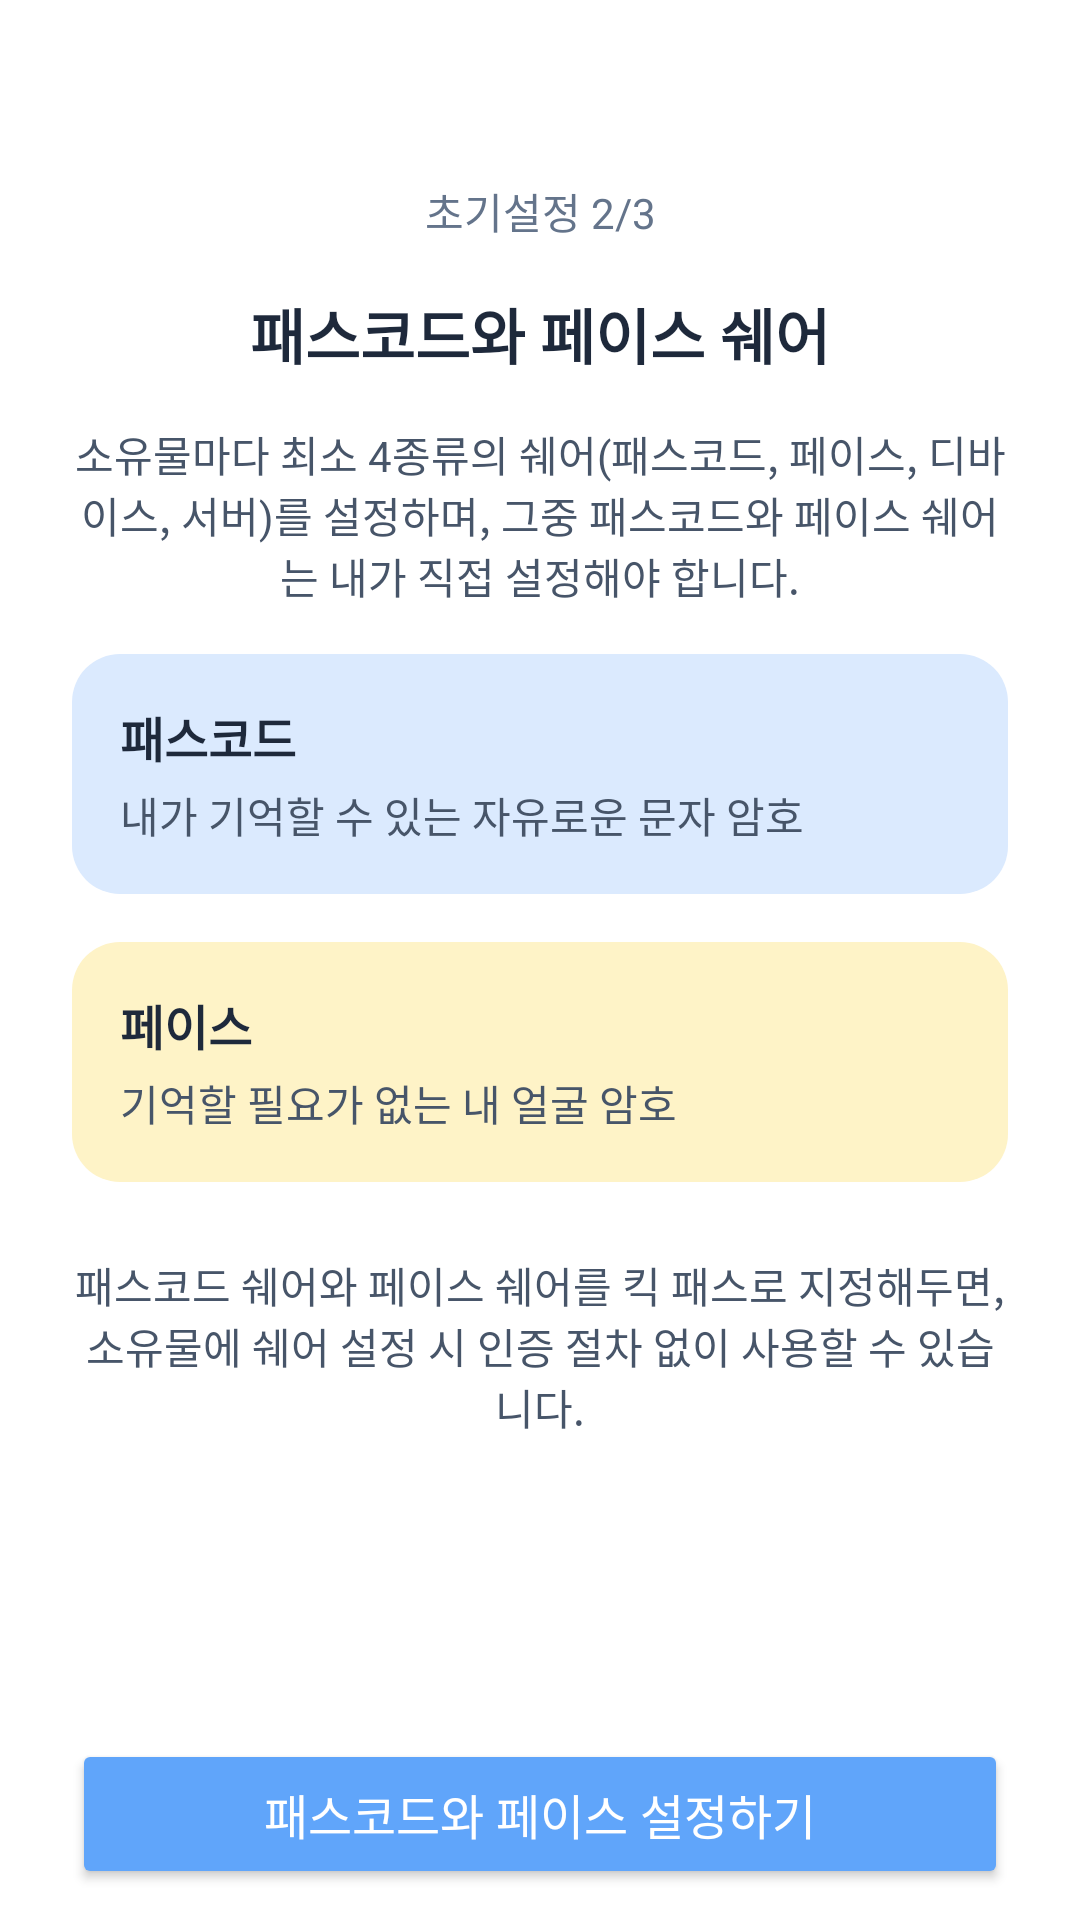

Write the Android layout XML for this screen, with the resource values it uses.
<!-- AndroidManifest.xml: application theme Theme.FlowBit -->
<!-- res/layout/activity_setup_passcode.xml -->
<?xml version="1.0" encoding="utf-8"?>
<androidx.constraintlayout.widget.ConstraintLayout
    xmlns:android="http://schemas.android.com/apk/res/android"
    xmlns:app="http://schemas.android.com/apk/res-auto"
    android:layout_width="match_parent"
    android:layout_height="match_parent"
    android:background="#FFFFFF">

    
    <TextView
        android:id="@+id/tv_title"
        android:layout_width="wrap_content"
        android:layout_height="wrap_content"
        android:text="초기설정 2/3"
        android:textColor="#64748B"
        android:textSize="14sp"
        app:layout_constraintTop_toTopOf="parent"
        app:layout_constraintStart_toStartOf="parent"
        app:layout_constraintEnd_toEndOf="parent"
        android:layout_marginTop="60dp" />

    
    <TextView
        android:id="@+id/tv_description"
        android:layout_width="wrap_content"
        android:layout_height="wrap_content"
        android:text="패스코드와 페이스 쉐어"
        android:textColor="#1E293B"
        android:textSize="20sp"
        android:textStyle="bold"
        app:layout_constraintTop_toBottomOf="@id/tv_title"
        app:layout_constraintStart_toStartOf="parent"
        app:layout_constraintEnd_toEndOf="parent"
        android:layout_marginTop="16dp" />

    <TextView
        android:id="@+id/tv_sub_description"
        android:layout_width="0dp"
        android:layout_height="wrap_content"
        android:text="소유물마다 최소 4종류의 쉐어(패스코드, 페이스, 디바이스, 서버)를 설정하며, 그중 패스코드와 페이스 쉐어는 내가 직접 설정해야 합니다."
        android:textColor="#475569"
        android:textSize="14sp"
        android:gravity="center"
        app:layout_constraintTop_toBottomOf="@id/tv_description"
        app:layout_constraintStart_toStartOf="parent"
        app:layout_constraintEnd_toEndOf="parent"
        android:layout_marginTop="15dp"
        android:layout_marginStart="24dp"
        android:layout_marginEnd="24dp" />

    
    <LinearLayout
        android:id="@+id/ll_passcode"
        android:layout_width="0dp"
        android:layout_height="wrap_content"
        android:orientation="vertical"
        android:background="@drawable/bg_box_blue"
        android:padding="16dp"
        app:layout_constraintTop_toBottomOf="@id/tv_sub_description"
        app:layout_constraintStart_toStartOf="parent"
        app:layout_constraintEnd_toEndOf="parent"
        android:layout_marginTop="16dp"
        android:layout_marginStart="24dp"
        android:layout_marginEnd="24dp">

        <TextView
            android:id="@+id/tv_passcode_title"
            android:layout_width="wrap_content"
            android:layout_height="wrap_content"
            android:text="패스코드"
            android:textColor="#1E293B"
            android:textSize="16sp"
            android:textStyle="bold" />

        <TextView
            android:id="@+id/tv_passcode_description"
            android:layout_width="wrap_content"
            android:layout_height="wrap_content"
            android:text="내가 기억할 수 있는 자유로운 문자 암호"
            android:textColor="#475569"
            android:textSize="14sp"
            android:layout_marginTop="4dp"/>
    </LinearLayout>

    
    <LinearLayout
        android:id="@+id/ll_face"
        android:layout_width="0dp"
        android:layout_height="wrap_content"
        android:orientation="vertical"
        android:background="@drawable/bg_box_yellow"
        android:padding="16dp"
        app:layout_constraintTop_toBottomOf="@id/ll_passcode"
        app:layout_constraintStart_toStartOf="parent"
        app:layout_constraintEnd_toEndOf="parent"
        android:layout_marginTop="16dp"
        android:layout_marginStart="24dp"
        android:layout_marginEnd="24dp">

        <TextView
            android:id="@+id/tv_face_title"
            android:layout_width="wrap_content"
            android:layout_height="wrap_content"
            android:text="페이스"
            android:textColor="#1E293B"
            android:textSize="16sp"
            android:textStyle="bold" />

        <TextView
            android:id="@+id/tv_face_description"
            android:layout_width="wrap_content"
            android:layout_height="wrap_content"
            android:text="기억할 필요가 없는 내 얼굴 암호"
            android:textColor="#475569"
            android:textSize="14sp"
            android:layout_marginTop="4dp"/>
    </LinearLayout>

    
    <TextView
        android:id="@+id/tv_share_info"
        android:layout_width="0dp"
        android:layout_height="wrap_content"
        android:text="패스코드 쉐어와 페이스 쉐어를 킥 패스로 지정해두면, 소유물에 쉐어 설정 시 인증 절차 없이 사용할 수 있습니다."
        android:textColor="#475569"
        android:textSize="14sp"
        android:gravity="center"
        app:layout_constraintTop_toBottomOf="@id/ll_face"
        app:layout_constraintStart_toStartOf="parent"
        app:layout_constraintEnd_toEndOf="parent"
        android:layout_marginTop="24dp"
        android:layout_marginStart="24dp"
        android:layout_marginEnd="24dp" />

    
    <Button
        android:id="@+id/btn_set_passcode_face"
        android:layout_width="0dp"
        android:layout_height="50dp"
        android:text="패스코드와 페이스 설정하기"
        android:textSize="16sp"
        android:textColor="#FFFFFF"
        android:backgroundTint="#60A5FA"
        app:layout_constraintTop_toBottomOf="@id/tv_share_info"
        app:layout_constraintBottom_toBottomOf="parent"
        app:layout_constraintStart_toStartOf="parent"
        app:layout_constraintEnd_toEndOf="parent"
        android:layout_marginTop="90dp"
        android:layout_marginBottom="0dp"
        android:layout_marginStart="24dp"
        android:layout_marginEnd="24dp"/>
</androidx.constraintlayout.widget.ConstraintLayout>
<!-- resources referenced by this layout -->
<resources>
  <!-- drawable bg_box_blue (drawable) -->
  <?xml version="1.0" encoding="utf-8"?>
  <shape xmlns:android="http://schemas.android.com/apk/res/android"
      android:shape="rectangle">
  
      
      <solid android:color="#DBEAFE"/> 
  
      
      <corners android:radius="16dp"/>
  
      
      <padding
          android:left="12dp"
          android:top="12dp"
          android:right="12dp"
          android:bottom="12dp"/>
  </shape>
  <!-- drawable bg_box_yellow (drawable) -->
  <?xml version="1.0" encoding="utf-8"?>
  <shape xmlns:android="http://schemas.android.com/apk/res/android"
      android:shape="rectangle">
  
      
      <solid android:color="#FEF3C7"/> 
  
      
      <corners android:radius="16dp"/>
  
      
      <padding
          android:left="12dp"
          android:top="12dp"
          android:right="12dp"
          android:bottom="12dp"/>
  </shape>
  <style name="Theme.FlowBit" parent="Base.Theme.FlowBit" />
  <style name="Base.Theme.FlowBit" parent="Theme.AppCompat.Light.NoActionBar">
          
          <item name="android:windowBackground">@color/light_background</item>
          <item name="android:textColorPrimary">@color/black</item>
  
          
          <item name="selectableItemBackground">@null</item>
          <item name="selectableItemBackgroundBorderless">@null</item>
      </style>
  <color name="light_background">#FFFFFF</color>
  <color name="black">#000000</color>
</resources>
